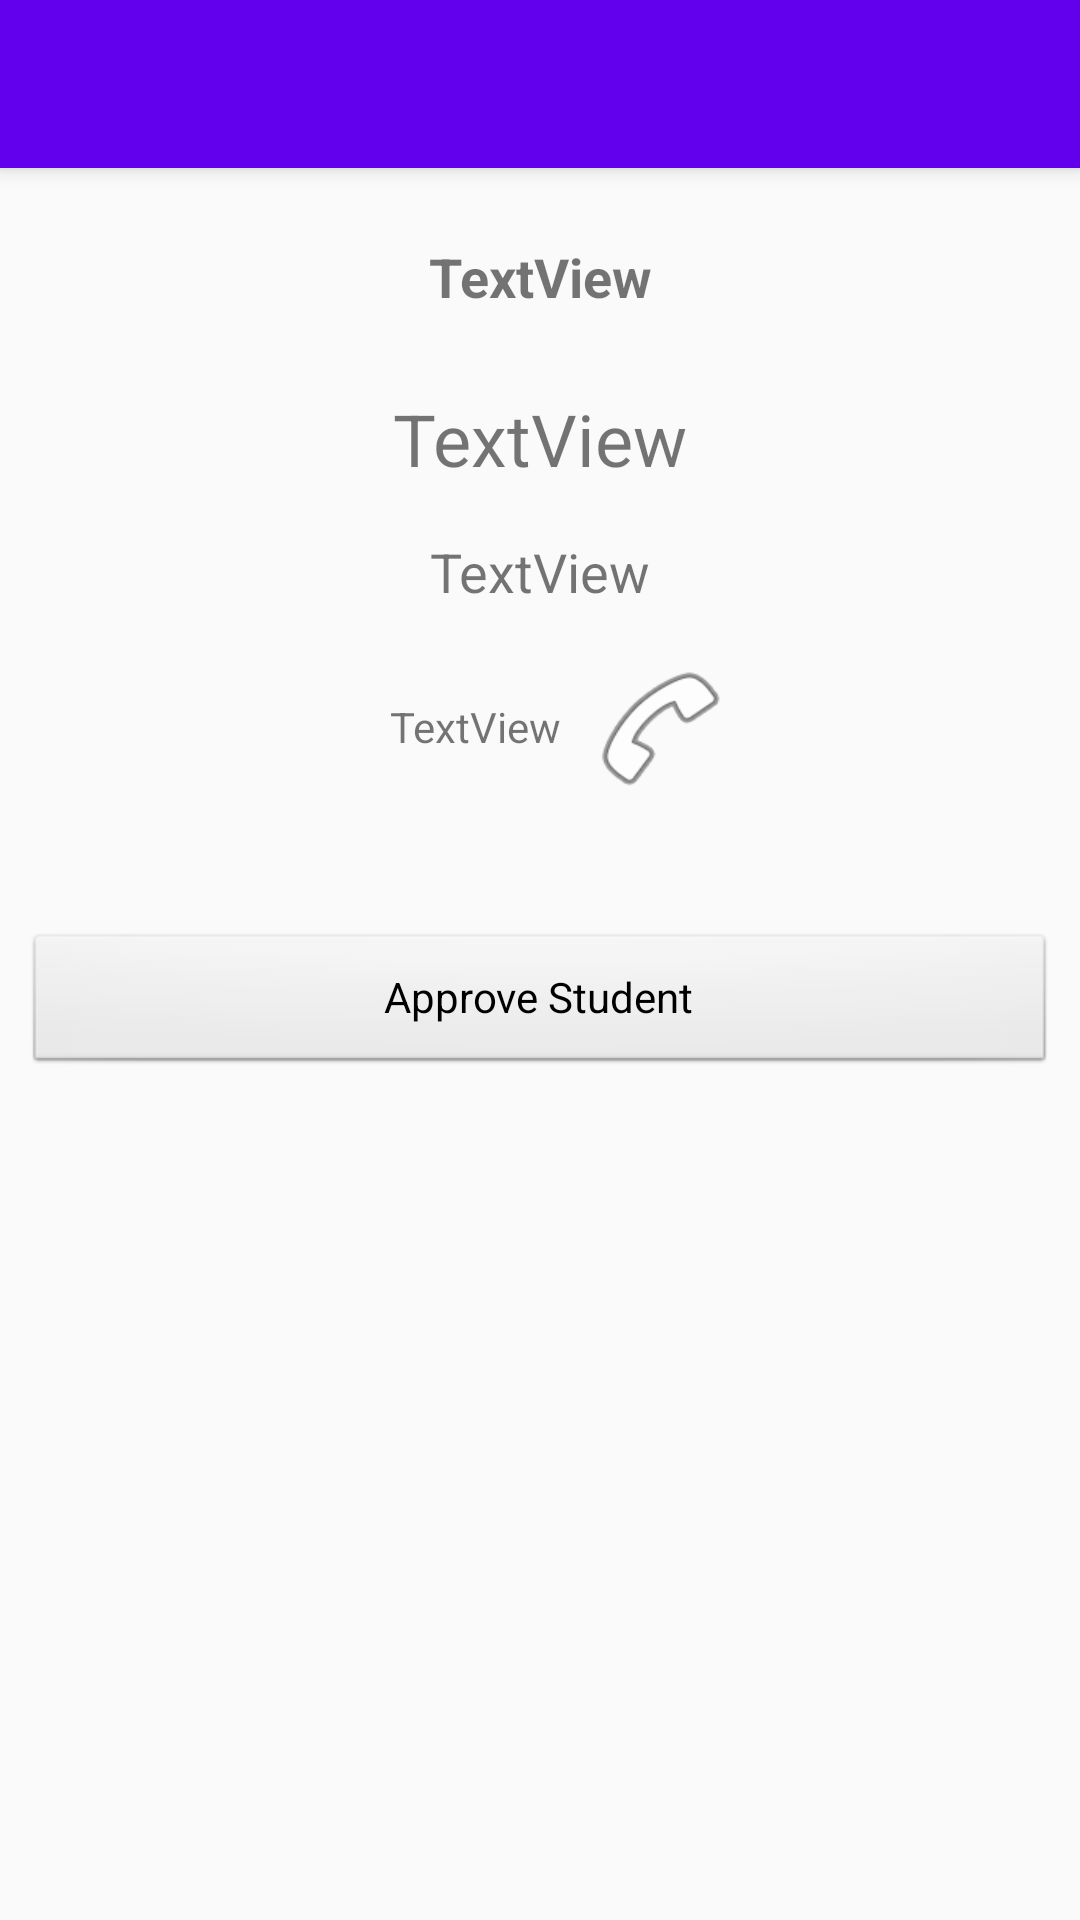

Write the Android layout XML for this screen, with the resource values it uses.
<!-- AndroidManifest.xml: activity theme AppTheme.NoActionBar -->
<!-- res/layout/activity_approval.xml -->
<?xml version="1.0" encoding="utf-8"?>
<android.support.design.widget.CoordinatorLayout xmlns:android="http://schemas.android.com/apk/res/android"
    xmlns:app="http://schemas.android.com/apk/res-auto"
    xmlns:tools="http://schemas.android.com/tools"
    android:layout_width="match_parent"
    android:layout_height="match_parent"
    tools:context="com.jemput.rangga.jemputan.activities.ApprovalActivity">

    <android.support.design.widget.AppBarLayout
        android:layout_width="match_parent"
        android:layout_height="wrap_content"
        android:theme="@style/AppTheme.AppBarOverlay">

        <android.support.v7.widget.Toolbar
            android:id="@+id/toolbar"
            android:layout_width="match_parent"
            android:layout_height="?attr/actionBarSize"
            android:background="?attr/colorPrimary"
            app:popupTheme="@style/AppTheme.PopupOverlay" />

    </android.support.design.widget.AppBarLayout>

    <include layout="@layout/content_approval" />

</android.support.design.widget.CoordinatorLayout>
<!-- res/layout/content_approval.xml (included above) -->
<?xml version="1.0" encoding="utf-8"?>
<android.support.constraint.ConstraintLayout xmlns:android="http://schemas.android.com/apk/res/android"
    xmlns:app="http://schemas.android.com/apk/res-auto"
    xmlns:tools="http://schemas.android.com/tools"
    android:layout_width="match_parent"
    android:layout_height="match_parent"
    app:layout_behavior="@string/appbar_scrolling_view_behavior"
    tools:context="com.jemput.rangga.jemputan.activities.ApprovalActivity"
    tools:showIn="@layout/activity_approval">

    <TextView
        android:id="@+id/StudentNameView"
        android:layout_width="wrap_content"
        android:layout_height="wrap_content"
        android:layout_marginLeft="8dp"
        android:layout_marginRight="8dp"
        android:layout_marginTop="74dp"
        android:text="TextView"
        android:textSize="24sp"
        app:layout_constraintLeft_toLeftOf="parent"
        app:layout_constraintRight_toRightOf="parent"
        app:layout_constraintTop_toTopOf="parent" />

    <TextView
        android:id="@+id/ParentNameView"
        android:layout_width="wrap_content"
        android:layout_height="wrap_content"
        android:layout_marginLeft="8dp"
        android:layout_marginRight="8dp"
        android:layout_marginTop="16dp"
        android:text="TextView"
        android:textSize="18sp"
        app:layout_constraintLeft_toLeftOf="parent"
        app:layout_constraintRight_toRightOf="parent"
        app:layout_constraintTop_toBottomOf="@+id/StudentNameView" />

    <TextView
        android:id="@+id/ParentPhoneView"
        android:layout_width="wrap_content"
        android:layout_height="wrap_content"
        android:layout_marginLeft="130dp"
        android:layout_marginTop="30dp"
        android:text="TextView"
        android:textAlignment="textEnd"
        app:layout_constraintLeft_toLeftOf="parent"
        app:layout_constraintTop_toBottomOf="@+id/ParentNameView" />

    <TextView
        android:id="@+id/SchoolNameView"
        android:layout_width="wrap_content"
        android:layout_height="wrap_content"
        android:layout_marginLeft="8dp"
        android:layout_marginRight="8dp"
        android:text="TextView"
        android:textSize="18sp"
        android:textStyle="bold"
        app:layout_constraintLeft_toLeftOf="parent"
        app:layout_constraintRight_toRightOf="parent"
        app:layout_constraintTop_toTopOf="parent"
        android:layout_marginTop="24dp" />

    <Button
        android:id="@+id/ApproveButton"
        style="@android:style/Widget.Button"
        android:layout_width="match_parent"
        android:layout_height="wrap_content"
        android:layout_marginLeft="8dp"
        android:layout_marginRight="8dp"
        android:layout_marginTop="59dp"
        android:text="Approve Student"
        app:layout_constraintLeft_toLeftOf="parent"
        app:layout_constraintRight_toRightOf="parent"
        app:layout_constraintTop_toBottomOf="@+id/ParentPhoneView" />

    <Button
        android:id="@+id/CallButton"
        android:layout_height="wrap_content"
        android:background="@android:drawable/ic_menu_call"
        android:elevation="21dp"
        android:layout_width="50dp"
        app:layout_constraintLeft_toRightOf="@+id/ParentPhoneView"
        android:layout_marginLeft="8dp"
        android:layout_marginTop="16dp"
        app:layout_constraintTop_toBottomOf="@+id/ParentNameView" />
</android.support.constraint.ConstraintLayout>
<!-- resources referenced by this layout -->
<resources>
  <style name="AppTheme.AppBarOverlay" parent="ThemeOverlay.AppCompat.Dark.ActionBar" />
  <style name="AppTheme.PopupOverlay" parent="ThemeOverlay.AppCompat.Light" />
  <style name="AppTheme.NoActionBar">
          <item name="windowActionBar">false</item>
          <item name="windowNoTitle">true</item>
      </style>
</resources>
